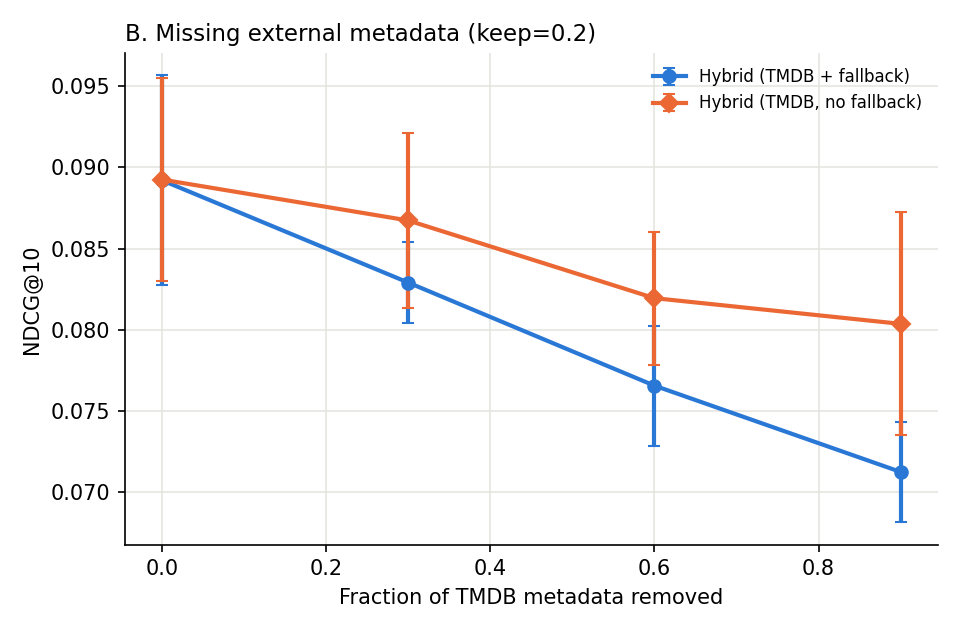

The data file committed next to this chart (first rows):
seed, missing, method, feature_coverage, precision@10, recall@10, ndcg@10, coverage, n_eval_users, seconds
0, 0.0, Hybrid (TMDB, no fallback), 0.9876, 0.07429, 0.08268, 0.09629, 0.04648, 599, 0.15
0, 0.0, Hybrid (TMDB + fallback), 0.9993, 0.07446, 0.08266, 0.09656, 0.04648, 599, 0.19
0, 0.3, Hybrid (TMDB, no fallback), 0.6916, 0.07229, 0.07648, 0.09293, 0.04761, 599, 0.16
0, 0.3, Hybrid (TMDB + fallback), 0.9983, 0.06544, 0.07299, 0.08569, 0.03692, 599, 0.16
0, 0.6, Hybrid (TMDB, no fallback), 0.3951, 0.06828, 0.0756, 0.08666, 0.0545, 599, 0.15
0, 0.6, Hybrid (TMDB + fallback), 0.9978, 0.06144, 0.06277, 0.08005, 0.03167, 599, 0.13
0, 0.9, Hybrid (TMDB, no fallback), 0.09862, 0.06444, 0.076, 0.08798, 0.06129, 599, 0.11
0, 0.9, Hybrid (TMDB + fallback), 0.9969, 0.05459, 0.06098, 0.07251, 0.03003, 599, 0.11
1, 0.0, Hybrid (TMDB, no fallback), 0.9876, 0.06766, 0.07375, 0.08703, 0.04319, 603, 0.15
1, 0.0, Hybrid (TMDB + fallback), 0.9993, 0.06633, 0.07334, 0.08663, 0.0436, 603, 0.16
1, 0.3, Hybrid (TMDB, no fallback), 0.6911, 0.06451, 0.06788, 0.08296, 0.04628, 603, 0.14
1, 0.3, Hybrid (TMDB + fallback), 0.9985, 0.06202, 0.06788, 0.08097, 0.03373, 603, 0.15
1, 0.6, Hybrid (TMDB, no fallback), 0.3955, 0.06119, 0.06789, 0.07999, 0.0507, 603, 0.12
1, 0.6, Hybrid (TMDB + fallback), 0.9977, 0.05506, 0.05874, 0.07269, 0.03126, 603, 0.13
1, 0.9, Hybrid (TMDB, no fallback), 0.09893, 0.05954, 0.06634, 0.07845, 0.05708, 603, 0.11
1, 0.9, Hybrid (TMDB + fallback), 0.9967, 0.05539, 0.05699, 0.07353, 0.0289, 603, 0.12
2, 0.0, Hybrid (TMDB, no fallback), 0.9876, 0.06438, 0.0684, 0.08443, 0.04607, 598, 0.16
2, 0.0, Hybrid (TMDB + fallback), 0.9993, 0.06555, 0.0689, 0.08443, 0.04566, 598, 0.16
2, 0.3, Hybrid (TMDB, no fallback), 0.6913, 0.06388, 0.06739, 0.08431, 0.04916, 598, 0.16
2, 0.3, Hybrid (TMDB + fallback), 0.9983, 0.06288, 0.06817, 0.08206, 0.03754, 598, 0.14
2, 0.6, Hybrid (TMDB, no fallback), 0.3954, 0.06104, 0.06379, 0.0792, 0.05224, 598, 0.13
2, 0.6, Hybrid (TMDB + fallback), 0.9979, 0.05953, 0.06087, 0.07696, 0.03322, 598, 0.13
2, 0.9, Hybrid (TMDB, no fallback), 0.09893, 0.05753, 0.05767, 0.07468, 0.05985, 598, 0.17
2, 0.9, Hybrid (TMDB + fallback), 0.9967, 0.05318, 0.05012, 0.06773, 0.02993, 598, 0.11
